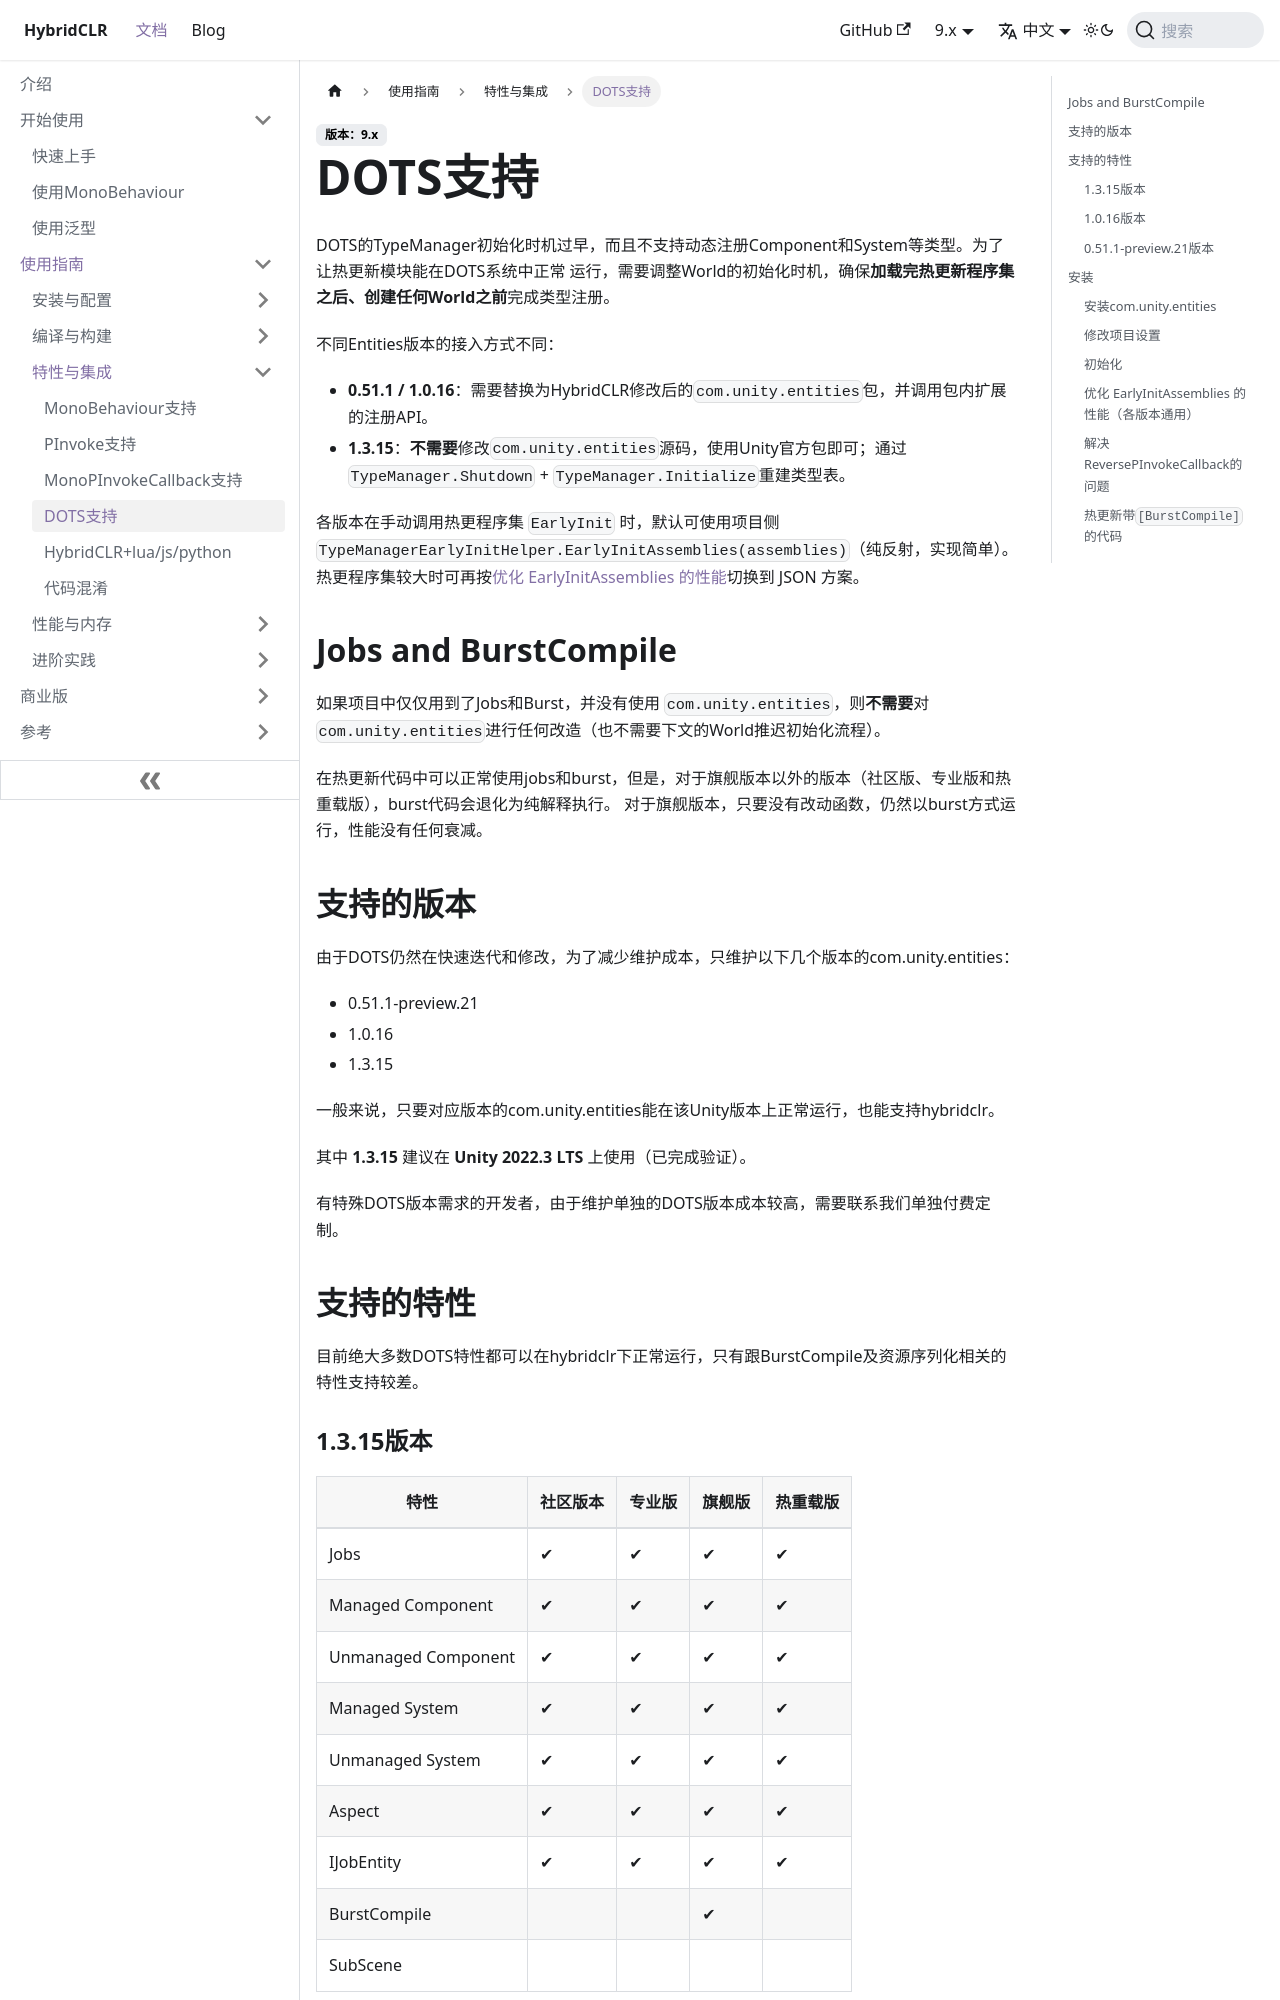

repository: focus-creative-games/hybridclr-doc · page: docs/basic/dots.html · generator: docusaurus

---
title: 'DOTS支持'
description: 'DOTS的TypeManager初始化时机过早，而且不支持动态注册Component和System等类型。为了让热更新模块能在DOTS系统中正常 运行，需要调整World的初始化时机，确保加载完热更新程序集之后、创建任何World之前完成类型注册。'
slug: /basic/dots
---

# DOTS支持

DOTS的TypeManager初始化时机过早，而且不支持动态注册Component和System等类型。为了让热更新模块能在DOTS系统中正常
运行，需要调整World的初始化时机，确保**加载完热更新程序集之后、创建任何World之前**完成类型注册。

不同Entities版本的接入方式不同：

- **0.51.1 / 1.0.16**：需要替换为HybridCLR修改后的`com.unity.entities`包，并调用包内扩展的注册API。
- **1.3.15**：**不需要**修改`com.unity.entities`源码，使用Unity官方包即可；通过`TypeManager.Shutdown` + `TypeManager.Initialize`重建类型表。

各版本在手动调用热更程序集 `EarlyInit` 时，默认可使用项目侧 `TypeManagerEarlyInitHelper.EarlyInitAssemblies(assemblies)`（纯反射，实现简单）。热更程序集较大时可再按[优化 EarlyInitAssemblies 的性能](#优化-earlyinitassemblies-的性能各版本通用)切换到 JSON 方案。

## Jobs and BurstCompile

如果项目中仅仅用到了Jobs和Burst，并没有使用 `com.unity.entities`，则**不需要**对`com.unity.entities`进行任何改造（也不需要下文的World推迟初始化流程）。

在热更新代码中可以正常使用jobs和burst，但是，对于旗舰版本以外的版本（社区版、专业版和热重载版），burst代码会退化为纯解释执行。
对于旗舰版本，只要没有改动函数，仍然以burst方式运行，性能没有任何衰减。

## 支持的版本

由于DOTS仍然在快速迭代和修改，为了减少维护成本，只维护以下几个版本的com.unity.entities：

- 0.51.1-preview.21
- 1.0.16
- 1.3.15

一般来说，只要对应版本的com.unity.entities能在该Unity版本上正常运行，也能支持hybridclr。

其中 **1.3.15** 建议在 **Unity 2022.3 LTS** 上使用（已完成验证）。

有特殊DOTS版本需求的开发者，由于维护单独的DOTS版本成本较高，需要联系我们单独付费定制。


## 支持的特性

目前绝大多数DOTS特性都可以在hybridclr下正常运行，只有跟BurstCompile及资源序列化相关的特性支持较差。

### 1.3.15版本

|特性|社区版本|专业版|旗舰版|热重载版|
|-|-|-|-|-|
|Jobs|✔|✔|✔|✔|
|Managed Component|✔|✔|✔|✔|
|Unmanaged Component|✔|✔|✔|✔|
|Managed System|✔|✔|✔|✔|
|Unmanaged System|✔|✔|✔|✔|
|Aspect|✔|✔|✔|✔|
|IJobEntity|✔|✔|✔|✔|
|BurstCompile|||✔||
|SubScene|||||

### 1.0.16版本

|特性|社区版本|专业版|旗舰版|热重载版|
|-|-|-|-|-|
|Jobs|✔|✔|✔|✔|
|Managed Component|✔|✔|✔|✔|
|Unmanaged Component|✔|✔|✔|✔|
|Managed System|✔|✔|✔|✔|
|Unmanaged System|✔|✔|✔|✔|
|Aspect|✔|✔|✔|✔|
|IJobEntity|✔|✔|✔|✔|
|BurstCompile|||✔||
|SubScene|||||

### 0.51.1-preview.21版本

|特性|社区版本|专业版|旗舰版|热重载版|
|-|-|-|-|-|
|Jobs|✔|✔|✔|✔|
|Managed Component|✔|✔|✔|✔|
|Unmanaged Component|✔|✔|✔|✔|
|Managed System|✔|✔|✔|✔|
|Unmanaged System|✔|✔|✔|✔|
|IJobEntity|✔|✔|✔|✔|
|BurstCompile|||✔||
|SubScene|||||

## 安装

### 安装com.unity.entities

:::warning

如果项目中仅仅用到了Jobs和Burst，并没有使用 `com.unity.entities`，则**不需要**安装或改造Entities包。

:::
